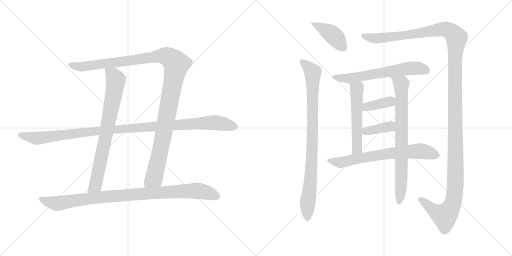
t = 0.00 s
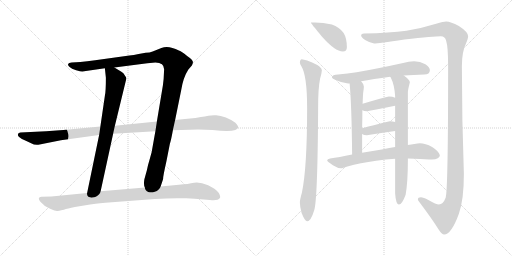
t = 2.32 s
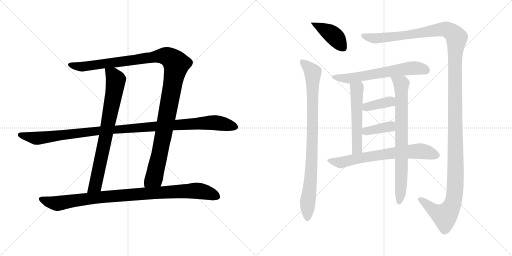
t = 4.64 s
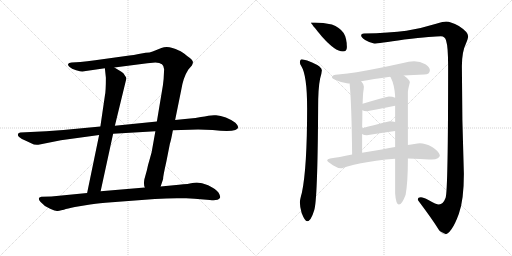
t = 6.96 s
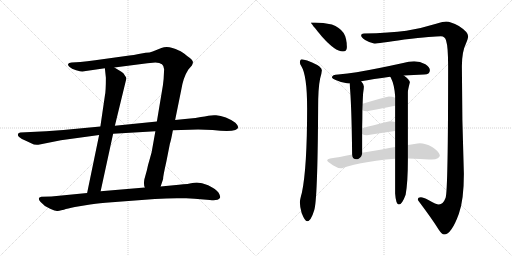
t = 9.28 s
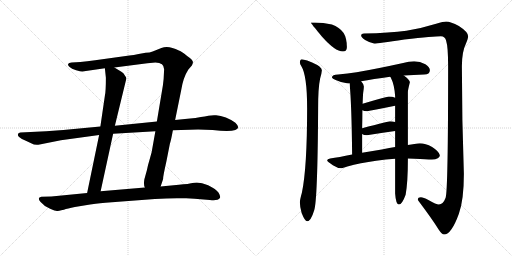
t = 11.60 s

The animated SVG that drew these frames (rendered in a browser with its animation timeline set to each time). Animation: 13 CSS @keyframes rules; one cycle of 11.60 s.

<svg version="1.1" viewBox="0 0 2048 1024" xmlns="http://www.w3.org/2000/svg">
  <g stroke="lightgray" stroke-dasharray="1,1" stroke-width="1" transform="scale(4, 4)">
    <line x1="0" y1="0" x2="256" y2="256"></line>
    <line x1="256" y1="0" x2="0" y2="256"></line>
    <line x1="128" y1="0" x2="128" y2="256"></line>
    <line x1="0" y1="128" x2="256" y2="128"></line>
    <line x1="256" y1="0" x2="512" y2="256"></line>
    <line x1="512" y1="0" x2="256" y2="256"></line>
    <line x1="384" y1="0" x2="384" y2="256"></line>
    <line x1="256" y1="128" x2="512" y2="128"></line>
  </g>
<g transform="scale(1, -1) translate(0, -850)">
   <style type="text/css">
    @keyframes keyframes0 {
      from {
       stroke: black;
       stroke-dashoffset: 1201;
       stroke-width: 128;
       }
       80% {
       animation-timing-function: step-end;
       stroke: black;
       stroke-dashoffset: 0;
       stroke-width: 128;
       }
       to {
       stroke: black;
       stroke-width: 1024;
       }
       }
       #make-me-a-hanzi-animation-0 {
         animation: keyframes0 1.227376s both;
         animation-delay: 0.000000s;
         animation-timing-function: linear;
       }
    @keyframes keyframes1 {
      from {
       stroke: black;
       stroke-dashoffset: 775;
       stroke-width: 128;
       }
       72% {
       animation-timing-function: step-end;
       stroke: black;
       stroke-dashoffset: 0;
       stroke-width: 128;
       }
       to {
       stroke: black;
       stroke-width: 1024;
       }
       }
       #make-me-a-hanzi-animation-1 {
         animation: keyframes1 0.880697s both;
         animation-delay: 1.227376s;
         animation-timing-function: linear;
       }
    @keyframes keyframes2 {
      from {
       stroke: black;
       stroke-dashoffset: 1123;
       stroke-width: 128;
       }
       79% {
       animation-timing-function: step-end;
       stroke: black;
       stroke-dashoffset: 0;
       stroke-width: 128;
       }
       to {
       stroke: black;
       stroke-width: 1024;
       }
       }
       #make-me-a-hanzi-animation-2 {
         animation: keyframes2 1.163900s both;
         animation-delay: 2.108073s;
         animation-timing-function: linear;
       }
    @keyframes keyframes3 {
      from {
       stroke: black;
       stroke-dashoffset: 969;
       stroke-width: 128;
       }
       76% {
       animation-timing-function: step-end;
       stroke: black;
       stroke-dashoffset: 0;
       stroke-width: 128;
       }
       to {
       stroke: black;
       stroke-width: 1024;
       }
       }
       #make-me-a-hanzi-animation-3 {
         animation: keyframes3 1.038574s both;
         animation-delay: 3.271973s;
         animation-timing-function: linear;
       }
    @keyframes keyframes4 {
      from {
       stroke: black;
       stroke-dashoffset: 415;
       stroke-width: 128;
       }
       57% {
       animation-timing-function: step-end;
       stroke: black;
       stroke-dashoffset: 0;
       stroke-width: 128;
       }
       to {
       stroke: black;
       stroke-width: 1024;
       }
       }
       #make-me-a-hanzi-animation-4 {
         animation: keyframes4 0.587728s both;
         animation-delay: 4.310547s;
         animation-timing-function: linear;
       }
    @keyframes keyframes5 {
      from {
       stroke: black;
       stroke-dashoffset: 899;
       stroke-width: 128;
       }
       75% {
       animation-timing-function: step-end;
       stroke: black;
       stroke-dashoffset: 0;
       stroke-width: 128;
       }
       to {
       stroke: black;
       stroke-width: 1024;
       }
       }
       #make-me-a-hanzi-animation-5 {
         animation: keyframes5 0.981608s both;
         animation-delay: 4.898275s;
         animation-timing-function: linear;
       }
    @keyframes keyframes6 {
      from {
       stroke: black;
       stroke-dashoffset: 1486;
       stroke-width: 128;
       }
       83% {
       animation-timing-function: step-end;
       stroke: black;
       stroke-dashoffset: 0;
       stroke-width: 128;
       }
       to {
       stroke: black;
       stroke-width: 1024;
       }
       }
       #make-me-a-hanzi-animation-6 {
         animation: keyframes6 1.459310s both;
         animation-delay: 5.879883s;
         animation-timing-function: linear;
       }
    @keyframes keyframes7 {
      from {
       stroke: black;
       stroke-dashoffset: 627;
       stroke-width: 128;
       }
       67% {
       animation-timing-function: step-end;
       stroke: black;
       stroke-dashoffset: 0;
       stroke-width: 128;
       }
       to {
       stroke: black;
       stroke-width: 1024;
       }
       }
       #make-me-a-hanzi-animation-7 {
         animation: keyframes7 0.760254s both;
         animation-delay: 7.339193s;
         animation-timing-function: linear;
       }
    @keyframes keyframes8 {
      from {
       stroke: black;
       stroke-dashoffset: 541;
       stroke-width: 128;
       }
       64% {
       animation-timing-function: step-end;
       stroke: black;
       stroke-dashoffset: 0;
       stroke-width: 128;
       }
       to {
       stroke: black;
       stroke-width: 1024;
       }
       }
       #make-me-a-hanzi-animation-8 {
         animation: keyframes8 0.690267s both;
         animation-delay: 8.099447s;
         animation-timing-function: linear;
       }
    @keyframes keyframes9 {
      from {
       stroke: black;
       stroke-dashoffset: 768;
       stroke-width: 128;
       }
       71% {
       animation-timing-function: step-end;
       stroke: black;
       stroke-dashoffset: 0;
       stroke-width: 128;
       }
       to {
       stroke: black;
       stroke-width: 1024;
       }
       }
       #make-me-a-hanzi-animation-9 {
         animation: keyframes9 0.875000s both;
         animation-delay: 8.789714s;
         animation-timing-function: linear;
       }
    @keyframes keyframes10 {
      from {
       stroke: black;
       stroke-dashoffset: 380;
       stroke-width: 128;
       }
       55% {
       animation-timing-function: step-end;
       stroke: black;
       stroke-dashoffset: 0;
       stroke-width: 128;
       }
       to {
       stroke: black;
       stroke-width: 1024;
       }
       }
       #make-me-a-hanzi-animation-10 {
         animation: keyframes10 0.559245s both;
         animation-delay: 9.664714s;
         animation-timing-function: linear;
       }
    @keyframes keyframes11 {
      from {
       stroke: black;
       stroke-dashoffset: 381;
       stroke-width: 128;
       }
       55% {
       animation-timing-function: step-end;
       stroke: black;
       stroke-dashoffset: 0;
       stroke-width: 128;
       }
       to {
       stroke: black;
       stroke-width: 1024;
       }
       }
       #make-me-a-hanzi-animation-11 {
         animation: keyframes11 0.560059s both;
         animation-delay: 10.223959s;
         animation-timing-function: linear;
       }
    @keyframes keyframes12 {
      from {
       stroke: black;
       stroke-dashoffset: 693;
       stroke-width: 128;
       }
       69% {
       animation-timing-function: step-end;
       stroke: black;
       stroke-dashoffset: 0;
       stroke-width: 128;
       }
       to {
       stroke: black;
       stroke-width: 1024;
       }
       }
       #make-me-a-hanzi-animation-12 {
         animation: keyframes12 0.813965s both;
         animation-delay: 10.784018s;
         animation-timing-function: linear;
       }
</style>
<path d="M 582.5 639.0 L 554.5 634.0 Q 534.5 630.0 517.5 628.0 L 380.5 609.0 Q 347.5 604.0 321.5 602.0 L 286.5 600.0 Q 274.5 599.0 272.5 594.0 Q 270.5 589.0 278.5 582.0 Q 285.5 574.0 304.5 569.0 Q 322.5 564.0 329.5 564.0 L 419.5 577.0 L 457.5 580.0 L 589.5 597.0 L 621.5 600.0 Q 656.5 599.0 656.5 573.0 L 654.5 534.0 L 651.5 508.0 L 627.5 364.0 L 621.5 325.0 L 606.5 241.0 L 596.5 205.0 Q 591.5 190.0 587.5 169.0 L 577.5 133.0 Q 573.5 111.0 579.5 100.0 C 581.5 70.0 633.5 76.0 642.5 104.0 L 652.5 134.0 Q 651.5 142.0 665.5 204.0 L 679.5 275.0 Q 684.5 290.0 691.5 329.0 L 700.5 370.0 L 724.5 488.0 Q 732.5 540.0 753.5 572.0 L 767.5 588.0 Q 772.5 598.0 771.5 603.0 Q 770.5 611.0 748.5 626.0 Q 728.5 643.0 715.5 648.0 Q 673.5 670.0 645.5 658.0 L 610.5 644.0 Q 599.5 639.0 582.5 639.0 Z" fill="lightgray"></path> 
<path d="M 419.5 577.0 L 423.5 539.0 Q 423.5 483.0 419.5 467.0 L 401.5 344.0 L 396.5 310.0 L 348.5 78.0 C 342.5 49.0 396.5 56.0 402.5 85.0 L 452.5 315.0 L 459.5 347.0 L 505.5 536.0 Q 505.5 540.0 499.5 548.0 Q 494.5 558.0 485.5 563.0 L 457.5 580.0 C 431.5 596.0 416.5 605.0 419.5 577.0 Z" fill="lightgray"></path> 
<path d="M 401.5 344.0 L 253.5 330.0 L 184.5 325.0 L 81.5 320.0 Q 74.5 319.0 72.5 315.0 Q 70.5 311.0 73.5 305.0 Q 76.5 298.0 124.5 277.0 Q 140.5 268.0 158.5 272.0 L 243.5 289.0 L 396.5 310.0 L 452.5 315.0 L 621.5 325.0 L 691.5 329.0 L 792.5 332.0 L 850.5 330.0 Q 952.5 319.0 952.5 341.0 Q 953.5 347.0 941.5 359.0 Q 925.5 371.0 903.5 380.0 Q 881.5 388.0 864.5 389.0 Q 847.5 390.0 833.5 387.0 Q 819.5 384.0 803.5 382.0 L 781.5 378.0 Q 738.5 375.0 700.5 370.0 L 627.5 364.0 L 459.5 347.0 L 401.5 344.0 Z" fill="lightgray"></path> 
<path d="M 348.5 78.0 L 205.5 64.0 L 165.5 63.0 Q 146.5 60.0 162.5 42.0 Q 178.5 23.0 200.5 15.0 Q 221.5 6.0 227.5 6.0 Q 232.5 6.0 255.5 11.0 Q 269.5 16.0 299.5 22.0 L 360.5 32.0 Q 409.5 39.0 421.5 39.0 L 619.5 54.0 Q 667.5 57.0 707.5 57.0 L 744.5 57.0 Q 762.5 57.0 778.5 55.0 L 839.5 50.0 Q 871.5 46.0 879.5 58.0 Q 883.5 63.0 874.5 79.0 Q 864.5 94.0 832.5 109.0 Q 799.5 123.0 776.5 119.0 Q 753.5 114.0 715.5 111.0 L 642.5 104.0 L 579.5 100.0 L 402.5 85.0 L 348.5 78.0 Z" fill="lightgray"></path> 
<path d="M 1259.5 760.0 L 1243.5 760.0 Q 1243.5 757.0 1287.5 704.0 Q 1340.5 644.0 1371.5 644.0 Q 1387.5 644.0 1387.5 661.0 Q 1387.5 697.0 1374.5 718.0 Q 1357.5 742.0 1327.5 752.0 Q 1292.5 760.0 1259.5 760.0 Z" fill="lightgray"></path> 
<path d="M 1207.5 613.0 Q 1199.5 612.0 1199.5 600.0 Q 1199.5 593.0 1205.5 585.0 Q 1228.5 548.0 1228.5 418.0 Q 1228.5 178.0 1207.5 79.0 Q 1199.5 51.0 1199.5 40.0 Q 1199.5 22.0 1206.5 -2.0 Q 1219.5 -35.0 1228.5 -35.0 Q 1243.5 -35.0 1256.5 8.0 Q 1270.5 46.0 1272.5 418.0 Q 1272.5 499.0 1280.5 536.0 Q 1286.5 556.0 1287.5 569.0 Q 1287.5 583.0 1248.5 600.0 Q 1229.5 610.0 1207.5 613.0 Z" fill="lightgray"></path> 
<path d="M 1784.5 764.0 Q 1774.5 764.0 1744.5 755.0 Q 1683.5 736.0 1625.5 727.0 Q 1559.5 718.0 1455.5 716.0 Q 1444.5 715.0 1444.5 709.0 Q 1444.5 700.0 1460.5 690.0 Q 1480.5 678.0 1496.5 676.0 Q 1511.5 676.0 1617.5 692.0 Q 1736.5 705.0 1763.5 705.0 Q 1780.5 705.0 1784.5 687.0 Q 1792.5 663.0 1792.5 585.0 Q 1792.5 89.0 1782.5 59.0 Q 1772.5 32.0 1755.5 32.0 Q 1745.5 32.0 1713.5 50.0 Q 1693.5 61.0 1683.5 61.0 Q 1671.5 61.0 1671.5 53.0 Q 1671.5 49.0 1676.5 43.0 Q 1730.5 -29.0 1754.5 -68.0 Q 1767.5 -88.0 1776.5 -88.0 Q 1805.5 -88.0 1835.5 -5.0 Q 1855.5 51.0 1855.5 155.0 Q 1847.5 374.0 1847.5 585.0 Q 1847.5 643.0 1863.5 675.0 Q 1872.5 696.0 1872.5 705.0 Q 1872.5 722.0 1835.5 746.0 Q 1802.5 764.0 1784.5 764.0 Z" fill="lightgray"></path> 
<path d="M 1656.5 605.0 Q 1634.5 605.0 1612.5 598.0 Q 1503.5 574.0 1426.5 561.0 Q 1390.5 555.0 1352.5 552.0 Q 1328.5 552.0 1327.5 540.0 Q 1329.5 536.0 1342.5 530.0 Q 1368.5 518.0 1392.5 516.0 L 1398.5 516.0 L 1444.5 525.0 Q 1491.5 534.0 1560.5 543.0 L 1615.5 548.0 Q 1653.5 551.0 1696.5 552.0 Q 1719.5 552.0 1719.5 569.0 Q 1719.5 582.0 1701.5 593.0 Q 1680.5 605.0 1656.5 605.0 Z" fill="lightgray"></path> 
<path d="M 1398.5 516.0 Q 1406.5 431.0 1408.5 232.0 C 1408.5 202.0 1448.5 209.0 1448.5 239.0 L 1448.5 314.0 L 1448.5 337.0 Q 1449.5 378.0 1449.5 409.0 L 1450.5 435.0 Q 1451.5 465.0 1452.5 477.0 Q 1455.5 497.0 1455.5 504.0 Q 1455.5 513.0 1444.5 525.0 C 1425.5 548.0 1395.5 546.0 1398.5 516.0 Z" fill="lightgray"></path> 
<path d="M 1580.5 215.0 L 1580.5 76.0 Q 1583.5 32.0 1595.5 32.0 Q 1608.5 32.0 1622.5 71.0 Q 1631.5 120.0 1631.5 211.0 L 1631.5 216.0 L 1631.5 270.0 L 1631.5 481.0 Q 1631.5 490.0 1639.5 521.0 Q 1639.5 530.0 1615.5 548.0 C 1592.5 567.0 1546.5 570.0 1560.5 543.0 Q 1562.5 542.0 1563.5 539.0 Q 1577.5 511.0 1580.5 466.0 L 1580.5 459.0 L 1580.5 427.0 L 1580.5 362.0 L 1580.5 326.0 L 1580.5 262.0 L 1580.5 215.0 Z" fill="lightgray"></path> 
<path d="M 1449.5 409.0 Q 1456.5 405.0 1467.5 405.0 Q 1522.5 415.0 1580.5 427.0 C 1609.5 433.0 1608.5 447.0 1580.5 459.0 Q 1570.5 464.0 1555.5 464.0 Q 1550.5 464.0 1450.5 435.0 C 1421.5 427.0 1422.5 421.0 1449.5 409.0 Z" fill="lightgray"></path> 
<path d="M 1448.5 314.0 Q 1454.5 309.0 1467.5 309.0 Q 1522.5 318.0 1580.5 326.0 C 1610.5 330.0 1609.5 354.0 1580.5 362.0 Q 1571.5 365.0 1559.5 365.0 Q 1554.5 365.0 1448.5 337.0 C 1421.5 330.0 1422.5 330.0 1448.5 314.0 Z" fill="lightgray"></path> 
<path d="M 1408.5 232.0 Q 1354.5 221.0 1320.5 216.0 Q 1308.5 214.0 1308.5 208.0 Q 1309.5 204.0 1331.5 189.0 Q 1350.5 177.0 1364.5 177.0 Q 1369.5 177.0 1389.5 184.0 Q 1440.5 198.0 1504.5 207.0 Q 1544.5 213.0 1580.5 215.0 L 1631.5 216.0 L 1657.5 215.0 Q 1706.5 212.0 1727.5 212.0 Q 1758.5 213.0 1759.5 229.0 Q 1756.5 244.0 1728.5 262.0 Q 1701.5 277.0 1679.5 277.0 Q 1671.5 277.0 1657.5 274.0 Q 1645.5 272.0 1631.5 270.0 L 1580.5 262.0 Q 1539.5 254.0 1448.5 239.0 L 1408.5 232.0 Z" fill="lightgray"></path> 
      <clipPath id="make-me-a-hanzi-clip-0">
      <path d="M 582.5 639.0 L 554.5 634.0 Q 534.5 630.0 517.5 628.0 L 380.5 609.0 Q 347.5 604.0 321.5 602.0 L 286.5 600.0 Q 274.5 599.0 272.5 594.0 Q 270.5 589.0 278.5 582.0 Q 285.5 574.0 304.5 569.0 Q 322.5 564.0 329.5 564.0 L 419.5 577.0 L 457.5 580.0 L 589.5 597.0 L 621.5 600.0 Q 656.5 599.0 656.5 573.0 L 654.5 534.0 L 651.5 508.0 L 627.5 364.0 L 621.5 325.0 L 606.5 241.0 L 596.5 205.0 Q 591.5 190.0 587.5 169.0 L 577.5 133.0 Q 573.5 111.0 579.5 100.0 C 581.5 70.0 633.5 76.0 642.5 104.0 L 652.5 134.0 Q 651.5 142.0 665.5 204.0 L 679.5 275.0 Q 684.5 290.0 691.5 329.0 L 700.5 370.0 L 724.5 488.0 Q 732.5 540.0 753.5 572.0 L 767.5 588.0 Q 772.5 598.0 771.5 603.0 Q 770.5 611.0 748.5 626.0 Q 728.5 643.0 715.5 648.0 Q 673.5 670.0 645.5 658.0 L 610.5 644.0 Q 599.5 639.0 582.5 639.0 Z" fill="lightgray"></path>
      </clipPath>
      <path clip-path="url(#make-me-a-hanzi-clip-0)" d="M 281.5 591.0 L 334.5 583.0 L 651.5 627.0 L 679.5 619.0 L 702.5 598.0 L 670.5 399.0 L 616.5 138.0 L 586.5 107.0 " fill="none" id="make-me-a-hanzi-animation-0" stroke-dasharray="1073 2146" stroke-linecap="round"></path>

      <clipPath id="make-me-a-hanzi-clip-1">
      <path d="M 419.5 577.0 L 423.5 539.0 Q 423.5 483.0 419.5 467.0 L 401.5 344.0 L 396.5 310.0 L 348.5 78.0 C 342.5 49.0 396.5 56.0 402.5 85.0 L 452.5 315.0 L 459.5 347.0 L 505.5 536.0 Q 505.5 540.0 499.5 548.0 Q 494.5 558.0 485.5 563.0 L 457.5 580.0 C 431.5 596.0 416.5 605.0 419.5 577.0 Z" fill="lightgray"></path>
      </clipPath>
      <path clip-path="url(#make-me-a-hanzi-clip-1)" d="M 426.5 571.0 L 461.5 534.0 L 460.5 508.0 L 381.5 111.0 L 354.5 85.0 " fill="none" id="make-me-a-hanzi-animation-1" stroke-dasharray="647 1294" stroke-linecap="round"></path>

      <clipPath id="make-me-a-hanzi-clip-2">
      <path d="M 401.5 344.0 L 253.5 330.0 L 184.5 325.0 L 81.5 320.0 Q 74.5 319.0 72.5 315.0 Q 70.5 311.0 73.5 305.0 Q 76.5 298.0 124.5 277.0 Q 140.5 268.0 158.5 272.0 L 243.5 289.0 L 396.5 310.0 L 452.5 315.0 L 621.5 325.0 L 691.5 329.0 L 792.5 332.0 L 850.5 330.0 Q 952.5 319.0 952.5 341.0 Q 953.5 347.0 941.5 359.0 Q 925.5 371.0 903.5 380.0 Q 881.5 388.0 864.5 389.0 Q 847.5 390.0 833.5 387.0 Q 819.5 384.0 803.5 382.0 L 781.5 378.0 Q 738.5 375.0 700.5 370.0 L 627.5 364.0 L 459.5 347.0 L 401.5 344.0 Z" fill="lightgray"></path>
      </clipPath>
      <path clip-path="url(#make-me-a-hanzi-clip-2)" d="M 80.5 311.0 L 149.5 297.0 L 395.5 328.0 L 856.5 360.0 L 941.5 342.0 " fill="none" id="make-me-a-hanzi-animation-2" stroke-dasharray="995 1990" stroke-linecap="round"></path>

      <clipPath id="make-me-a-hanzi-clip-3">
      <path d="M 348.5 78.0 L 205.5 64.0 L 165.5 63.0 Q 146.5 60.0 162.5 42.0 Q 178.5 23.0 200.5 15.0 Q 221.5 6.0 227.5 6.0 Q 232.5 6.0 255.5 11.0 Q 269.5 16.0 299.5 22.0 L 360.5 32.0 Q 409.5 39.0 421.5 39.0 L 619.5 54.0 Q 667.5 57.0 707.5 57.0 L 744.5 57.0 Q 762.5 57.0 778.5 55.0 L 839.5 50.0 Q 871.5 46.0 879.5 58.0 Q 883.5 63.0 874.5 79.0 Q 864.5 94.0 832.5 109.0 Q 799.5 123.0 776.5 119.0 Q 753.5 114.0 715.5 111.0 L 642.5 104.0 L 579.5 100.0 L 402.5 85.0 L 348.5 78.0 Z" fill="lightgray"></path>
      </clipPath>
      <path clip-path="url(#make-me-a-hanzi-clip-3)" d="M 165.5 52.0 L 228.5 36.0 L 411.5 63.0 L 761.5 87.0 L 814.5 84.0 L 869.5 63.0 " fill="none" id="make-me-a-hanzi-animation-3" stroke-dasharray="841 1682" stroke-linecap="round"></path>

      <clipPath id="make-me-a-hanzi-clip-4">
      <path d="M 1259.5 760.0 L 1243.5 760.0 Q 1243.5 757.0 1287.5 704.0 Q 1340.5 644.0 1371.5 644.0 Q 1387.5 644.0 1387.5 661.0 Q 1387.5 697.0 1374.5 718.0 Q 1357.5 742.0 1327.5 752.0 Q 1292.5 760.0 1259.5 760.0 Z" fill="lightgray"></path>
      </clipPath>
      <path clip-path="url(#make-me-a-hanzi-clip-4)" d="M 1250.5 755.0 L 1329.5 712.0 L 1373.5 659.0 " fill="none" id="make-me-a-hanzi-animation-4" stroke-dasharray="287 574" stroke-linecap="round"></path>

      <clipPath id="make-me-a-hanzi-clip-5">
      <path d="M 1207.5 613.0 Q 1199.5 612.0 1199.5 600.0 Q 1199.5 593.0 1205.5 585.0 Q 1228.5 548.0 1228.5 418.0 Q 1228.5 178.0 1207.5 79.0 Q 1199.5 51.0 1199.5 40.0 Q 1199.5 22.0 1206.5 -2.0 Q 1219.5 -35.0 1228.5 -35.0 Q 1243.5 -35.0 1256.5 8.0 Q 1270.5 46.0 1272.5 418.0 Q 1272.5 499.0 1280.5 536.0 Q 1286.5 556.0 1287.5 569.0 Q 1287.5 583.0 1248.5 600.0 Q 1229.5 610.0 1207.5 613.0 Z" fill="lightgray"></path>
      </clipPath>
      <path clip-path="url(#make-me-a-hanzi-clip-5)" d="M 1212.5 601.0 L 1251.5 560.0 L 1250.5 276.0 L 1229.5 -26.0 " fill="none" id="make-me-a-hanzi-animation-5" stroke-dasharray="771 1542" stroke-linecap="round"></path>

      <clipPath id="make-me-a-hanzi-clip-6">
      <path d="M 1784.5 764.0 Q 1774.5 764.0 1744.5 755.0 Q 1683.5 736.0 1625.5 727.0 Q 1559.5 718.0 1455.5 716.0 Q 1444.5 715.0 1444.5 709.0 Q 1444.5 700.0 1460.5 690.0 Q 1480.5 678.0 1496.5 676.0 Q 1511.5 676.0 1617.5 692.0 Q 1736.5 705.0 1763.5 705.0 Q 1780.5 705.0 1784.5 687.0 Q 1792.5 663.0 1792.5 585.0 Q 1792.5 89.0 1782.5 59.0 Q 1772.5 32.0 1755.5 32.0 Q 1745.5 32.0 1713.5 50.0 Q 1693.5 61.0 1683.5 61.0 Q 1671.5 61.0 1671.5 53.0 Q 1671.5 49.0 1676.5 43.0 Q 1730.5 -29.0 1754.5 -68.0 Q 1767.5 -88.0 1776.5 -88.0 Q 1805.5 -88.0 1835.5 -5.0 Q 1855.5 51.0 1855.5 155.0 Q 1847.5 374.0 1847.5 585.0 Q 1847.5 643.0 1863.5 675.0 Q 1872.5 696.0 1872.5 705.0 Q 1872.5 722.0 1835.5 746.0 Q 1802.5 764.0 1784.5 764.0 Z" fill="lightgray"></path>
      </clipPath>
      <path clip-path="url(#make-me-a-hanzi-clip-6)" d="M 1453.5 707.0 L 1486.5 698.0 L 1540.5 699.0 L 1775.5 733.0 L 1800.5 726.0 L 1826.5 699.0 L 1818.5 570.0 L 1822.5 129.0 L 1815.5 52.0 L 1804.5 21.0 L 1778.5 -13.0 L 1735.5 8.0 L 1681.5 52.0 " fill="none" id="make-me-a-hanzi-animation-6" stroke-dasharray="1358 2716" stroke-linecap="round"></path>

      <clipPath id="make-me-a-hanzi-clip-7">
      <path d="M 1656.5 605.0 Q 1634.5 605.0 1612.5 598.0 Q 1503.5 574.0 1426.5 561.0 Q 1390.5 555.0 1352.5 552.0 Q 1328.5 552.0 1327.5 540.0 Q 1329.5 536.0 1342.5 530.0 Q 1368.5 518.0 1392.5 516.0 L 1398.5 516.0 L 1444.5 525.0 Q 1491.5 534.0 1560.5 543.0 L 1615.5 548.0 Q 1653.5 551.0 1696.5 552.0 Q 1719.5 552.0 1719.5 569.0 Q 1719.5 582.0 1701.5 593.0 Q 1680.5 605.0 1656.5 605.0 Z" fill="lightgray"></path>
      </clipPath>
      <path clip-path="url(#make-me-a-hanzi-clip-7)" d="M 1334.5 542.0 L 1402.5 536.0 L 1650.5 578.0 L 1701.5 570.0 " fill="none" id="make-me-a-hanzi-animation-7" stroke-dasharray="499 998" stroke-linecap="round"></path>

      <clipPath id="make-me-a-hanzi-clip-8">
      <path d="M 1398.5 516.0 Q 1406.5 431.0 1408.5 232.0 C 1408.5 202.0 1448.5 209.0 1448.5 239.0 L 1448.5 314.0 L 1448.5 337.0 Q 1449.5 378.0 1449.5 409.0 L 1450.5 435.0 Q 1451.5 465.0 1452.5 477.0 Q 1455.5 497.0 1455.5 504.0 Q 1455.5 513.0 1444.5 525.0 C 1425.5 548.0 1395.5 546.0 1398.5 516.0 Z" fill="lightgray"></path>
      </clipPath>
      <path clip-path="url(#make-me-a-hanzi-clip-8)" d="M 1407.5 512.0 L 1427.5 495.0 L 1428.5 256.0 L 1413.5 243.0 " fill="none" id="make-me-a-hanzi-animation-8" stroke-dasharray="413 826" stroke-linecap="round"></path>

      <clipPath id="make-me-a-hanzi-clip-9">
      <path d="M 1580.5 215.0 L 1580.5 76.0 Q 1583.5 32.0 1595.5 32.0 Q 1608.5 32.0 1622.5 71.0 Q 1631.5 120.0 1631.5 211.0 L 1631.5 216.0 L 1631.5 270.0 L 1631.5 481.0 Q 1631.5 490.0 1639.5 521.0 Q 1639.5 530.0 1615.5 548.0 C 1592.5 567.0 1546.5 570.0 1560.5 543.0 Q 1562.5 542.0 1563.5 539.0 Q 1577.5 511.0 1580.5 466.0 L 1580.5 459.0 L 1580.5 427.0 L 1580.5 362.0 L 1580.5 326.0 L 1580.5 262.0 L 1580.5 215.0 Z" fill="lightgray"></path>
      </clipPath>
      <path clip-path="url(#make-me-a-hanzi-clip-9)" d="M 1571.5 536.0 L 1597.5 522.0 L 1605.5 502.0 L 1606.5 165.0 L 1596.5 41.0 " fill="none" id="make-me-a-hanzi-animation-9" stroke-dasharray="640 1280" stroke-linecap="round"></path>

      <clipPath id="make-me-a-hanzi-clip-10">
      <path d="M 1449.5 409.0 Q 1456.5 405.0 1467.5 405.0 Q 1522.5 415.0 1580.5 427.0 C 1609.5 433.0 1608.5 447.0 1580.5 459.0 Q 1570.5 464.0 1555.5 464.0 Q 1550.5 464.0 1450.5 435.0 C 1421.5 427.0 1422.5 421.0 1449.5 409.0 Z" fill="lightgray"></path>
      </clipPath>
      <path clip-path="url(#make-me-a-hanzi-clip-10)" d="M 1456.5 415.0 L 1469.5 425.0 L 1557.5 443.0 L 1571.5 432.0 " fill="none" id="make-me-a-hanzi-animation-10" stroke-dasharray="252 504" stroke-linecap="round"></path>

      <clipPath id="make-me-a-hanzi-clip-11">
      <path d="M 1448.5 314.0 Q 1454.5 309.0 1467.5 309.0 Q 1522.5 318.0 1580.5 326.0 C 1610.5 330.0 1609.5 354.0 1580.5 362.0 Q 1571.5 365.0 1559.5 365.0 Q 1554.5 365.0 1448.5 337.0 C 1421.5 330.0 1422.5 330.0 1448.5 314.0 Z" fill="lightgray"></path>
      </clipPath>
      <path clip-path="url(#make-me-a-hanzi-clip-11)" d="M 1456.5 320.0 L 1466.5 327.0 L 1560.5 344.0 L 1573.5 356.0 " fill="none" id="make-me-a-hanzi-animation-11" stroke-dasharray="253 506" stroke-linecap="round"></path>

      <clipPath id="make-me-a-hanzi-clip-12">
      <path d="M 1408.5 232.0 Q 1354.5 221.0 1320.5 216.0 Q 1308.5 214.0 1308.5 208.0 Q 1309.5 204.0 1331.5 189.0 Q 1350.5 177.0 1364.5 177.0 Q 1369.5 177.0 1389.5 184.0 Q 1440.5 198.0 1504.5 207.0 Q 1544.5 213.0 1580.5 215.0 L 1631.5 216.0 L 1657.5 215.0 Q 1706.5 212.0 1727.5 212.0 Q 1758.5 213.0 1759.5 229.0 Q 1756.5 244.0 1728.5 262.0 Q 1701.5 277.0 1679.5 277.0 Q 1671.5 277.0 1657.5 274.0 Q 1645.5 272.0 1631.5 270.0 L 1580.5 262.0 Q 1539.5 254.0 1448.5 239.0 L 1408.5 232.0 Z" fill="lightgray"></path>
      </clipPath>
      <path clip-path="url(#make-me-a-hanzi-clip-12)" d="M 1316.5 209.0 L 1362.5 200.0 L 1514.5 230.0 L 1668.5 245.0 L 1709.5 241.0 L 1746.5 229.0 " fill="none" id="make-me-a-hanzi-animation-12" stroke-dasharray="565 1130" stroke-linecap="round"></path>

</g>
</svg>
